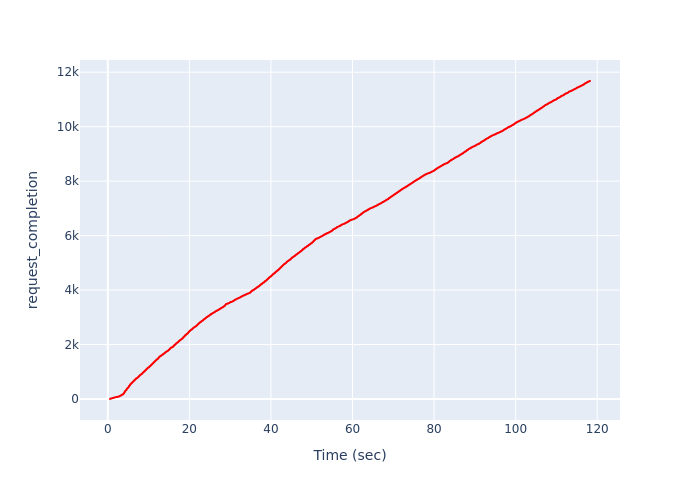

Data behind this chart, as committed beside it:
, Time (sec), request_completion
0, 0.5393, 1
1, 0.5393, 2
2, 0.5624, 3
3, 0.5624, 4
4, 0.574, 5
5, 0.5855, 6
6, 0.5855, 7
7, 0.5969, 8
8, 0.6085, 9
9, 0.6199, 10
10, 0.6315, 11
11, 0.6315, 12
12, 0.6701, 13
13, 0.7111, 14
14, 0.725, 15
15, 0.7533, 16
16, 0.7533, 17
17, 0.781, 18
18, 0.781, 19
19, 0.8087, 20
20, 0.8229, 21
21, 0.8365, 22
22, 0.8365, 23
23, 0.8501, 24
24, 1.003, 25
25, 1.003, 26
26, 1.056, 27
27, 1.077, 28
28, 1.109, 29
29, 1.109, 30
30, 1.124, 31
31, 1.124, 32
32, 1.138, 33
33, 1.157, 34
34, 1.157, 35
35, 1.171, 36
36, 1.185, 37
37, 1.225, 38
38, 1.225, 39
39, 1.244, 40
40, 1.285, 41
41, 1.285, 42
42, 1.441, 43
43, 1.441, 44
44, 1.462, 45
45, 1.462, 46
46, 1.482, 47
47, 1.482, 48
48, 1.506, 49
49, 1.537, 50
50, 1.537, 51
51, 1.537, 52
52, 1.573, 53
53, 1.573, 54
54, 1.592, 55
55, 1.611, 56
56, 1.611, 57
57, 1.636, 58
58, 1.636, 59
59, 1.731, 60
... 11,617 more rows
